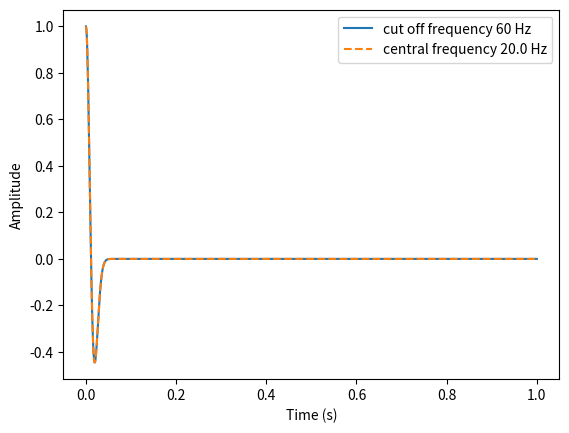

Reproduce this figure in Python.
import numpy as np
import matplotlib.pyplot as plt

def ricker(t,fcut,tlag=0):
    """
    Ricker wavelet using cut off frequency.
    """
    pi = np.pi
    td = t - tlag
    fc = fcut / (3*np.sqrt(pi))
    return (1-2*pi*(pi*fc*td)**2)*np.exp(-pi*(pi*fc*td)**2)


def ricker2(t,fc,tlag=0):
    """
    Ricker wavelet using central frequency.
    """
    pi = np.pi
    td = t - tlag
    return (1-2*(pi*fc*td)**2)*np.exp(-(pi*fc*td)**2)

Nt = 1001
dt = 0.001
t = np.linspace(0,Nt*dt,Nt,endpoint=False)

fcut = 60 # cut off frequency
wavelet = ricker(t,fcut,0.0)

fc = fcut /3 # central frequency is one thrid of cut off frequency
wavelet2 = ricker2(t,fc,0.0)


plt.figure()
plt.plot(t,wavelet,label=f'cut off frequency {fcut} Hz')
plt.plot(t,wavelet2,'--',label=f'central frequency {fc} Hz')
plt.xlabel('Time (s)')
plt.ylabel('Amplitude')
plt.legend()
plt.show()
